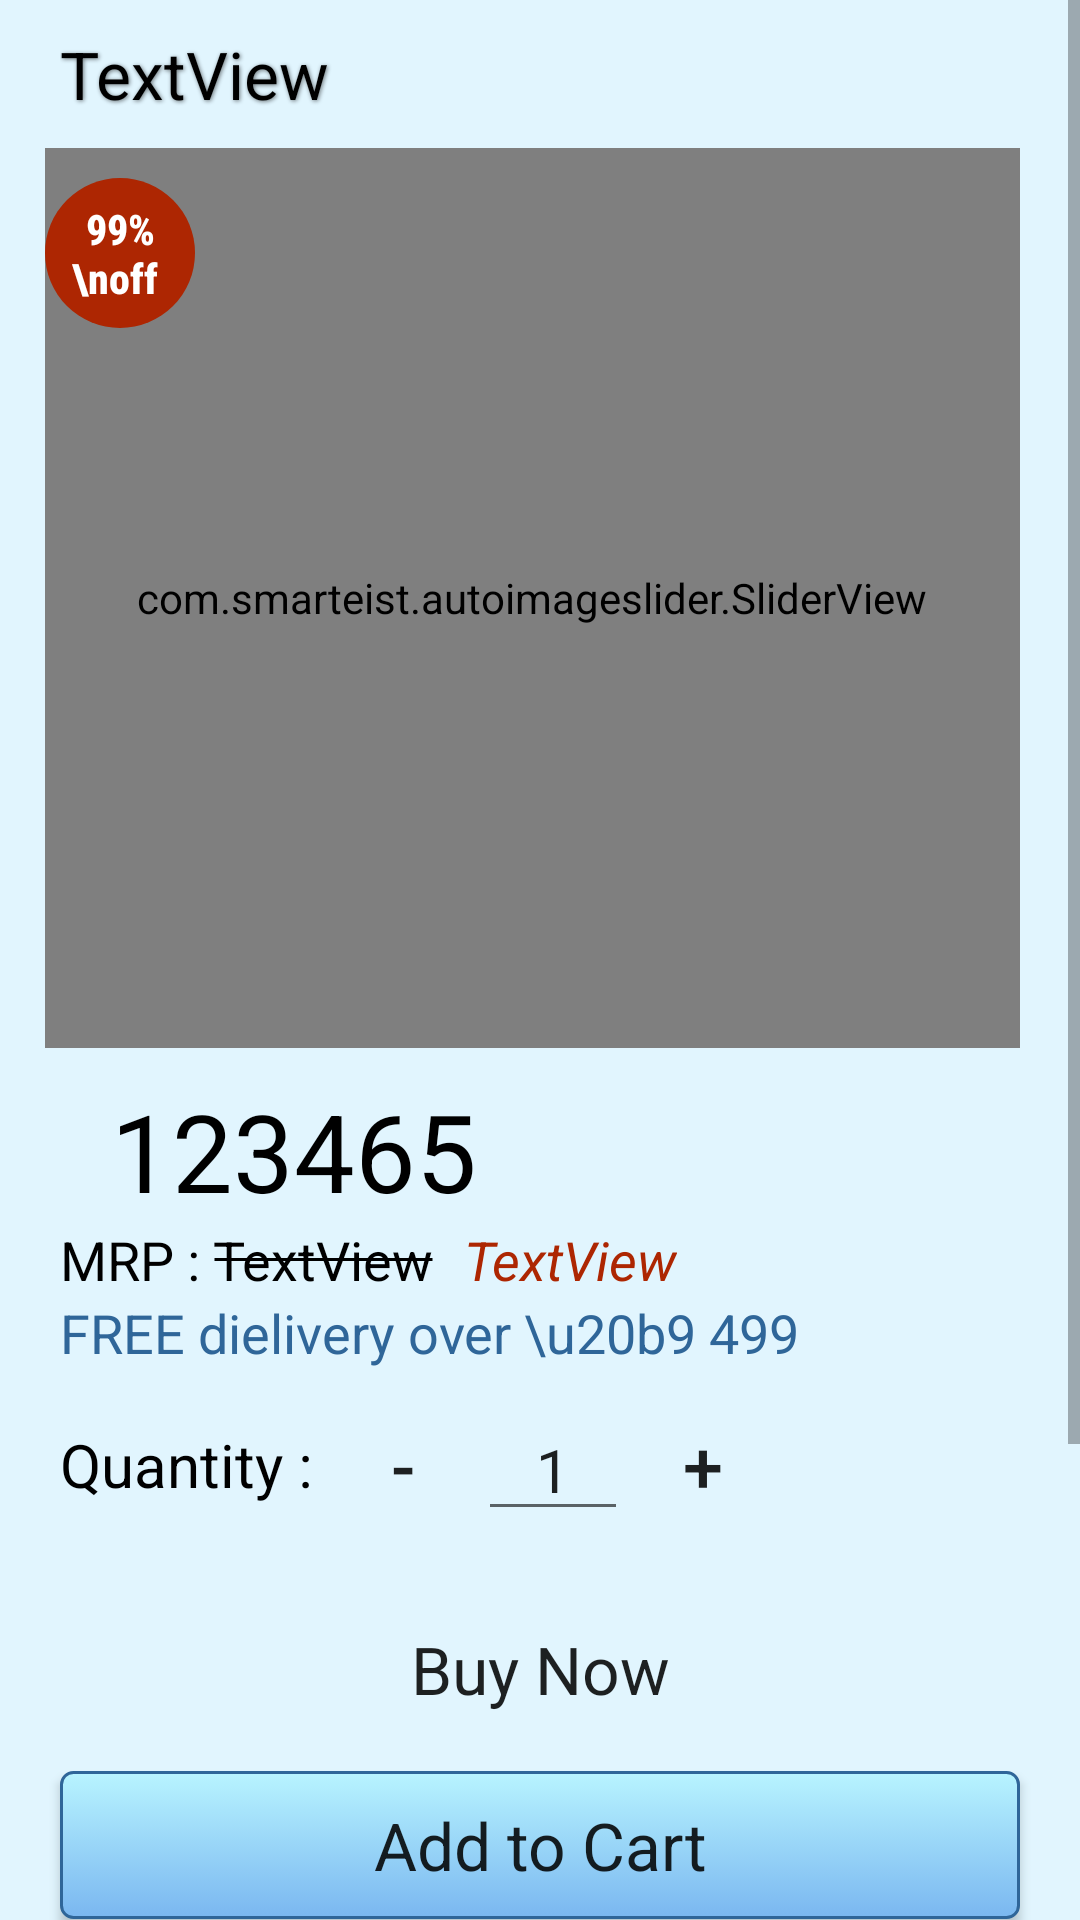

Produce the Android XML layout that renders to this screen, including the resource entries it uses.
<!-- AndroidManifest.xml: application theme AppTheme -->
<!-- res/layout/fragment_prdoduct_details.xml -->
<?xml version="1.0" encoding="utf-8"?>
<ScrollView xmlns:android="http://schemas.android.com/apk/res/android"
    xmlns:app="http://schemas.android.com/apk/res-auto"
    xmlns:tools="http://schemas.android.com/tools"
    android:layout_width="match_parent"
    android:layout_height="match_parent"
    android:background="#e1f5fe">

    <RelativeLayout
        android:layout_width="match_parent"
        android:layout_height="match_parent">

        <LinearLayout
        android:layout_width="match_parent"
        android:layout_height="match_parent"
        android:orientation="vertical">

        <TextView
            android:id="@+id/tvTitle"
            android:layout_width="match_parent"
            android:layout_height="wrap_content"
            android:layout_marginLeft="20dp"
            android:layout_marginTop="10dp"
            android:layout_marginRight="20dp"
            android:gravity="center|left"
            android:text="TextView"
            android:textColor="#000"
            android:layout_marginBottom="10dp"
            android:shadowColor="#7F000000"
            android:shadowDx="1"
            android:shadowDy="1"
            android:shadowRadius="3"
            android:textSize="22sp" />

        <RelativeLayout
            android:layout_width="match_parent"
            android:layout_height="wrap_content"
            android:layout_marginLeft="15dp"
            android:layout_marginRight="20dp">


            <com.smarteist.autoimageslider.SliderView
                android:id="@+id/imageSlider"
                android:layout_width="match_parent"
                android:layout_height="300dp"
                app:sliderAnimationDuration="600"
                app:sliderAutoCycleDirection="back_and_forth"
                app:sliderAutoCycleEnabled="true"
                app:sliderIndicatorAnimationDuration="600"
                app:sliderIndicatorGravity="center_horizontal|bottom"
                app:sliderIndicatorMargin="15dp"
                app:sliderIndicatorOrientation="horizontal"
                app:sliderIndicatorPadding="3dp"
                app:sliderIndicatorRadius="2dp"
                app:sliderIndicatorSelectedColor="#5A5A5A"
                app:sliderIndicatorUnselectedColor="#FFF"
                app:sliderScrollTimeInSec="1"
                app:sliderStartAutoCycle="true" />

            <TextView
                android:id="@+id/tvDiscount"
                android:layout_width="50dp"
                android:layout_height="50dp"
                android:layout_alignParentTop="true"
                android:layout_marginStart="0dp"
                android:layout_marginLeft="0dp"
                android:layout_marginTop="10dp"
                android:background="@drawable/discount"
                android:gravity="center"
                android:text="99%\noff "
                android:textColor="#ffffff"
                android:textSize="14sp"
                android:textStyle="bold"
                app:fontFamily="sans-serif-condensed-medium" />

        </RelativeLayout>

        <LinearLayout
            android:layout_width="match_parent"
            android:layout_height="wrap_content"
            android:orientation="horizontal"
            android:layout_marginLeft="20dp"
            android:layout_marginRight="20dp"
            android:layout_marginTop="10dp">

            <ImageView
                android:id="@+id/imageView4"
                android:layout_width="17dp"
                android:layout_height="17dp"
                android:layout_marginTop="12dp"
                app:srcCompat="@drawable/ic_rupee_indian" />

            <TextView
                android:id="@+id/tvRate"
                android:layout_width="match_parent"
                android:layout_height="wrap_content"
                android:text="123465"
                android:textColor="#000"
                android:textSize="36sp" />
    </LinearLayout>


        <LinearLayout
            android:layout_width="match_parent"
            android:layout_height="wrap_content"
            android:layout_marginLeft="20dp"
            android:layout_marginRight="20dp"
            android:orientation="horizontal">

            <TextView
                android:id="@+id/textView11"
                android:layout_width="wrap_content"
                android:layout_height="wrap_content"
                android:text="MRP : "
                android:textColor="#000"
                android:textSize="18sp" />

            <TextView
                android:id="@+id/tvMrp"
                android:layout_width="wrap_content"
                android:layout_height="wrap_content"
                android:background="@drawable/strike_through"
                android:text="TextView"
                android:textColor="#000"
                android:textSize="18sp" />

            <TextView
                android:id="@+id/tvSave"
                android:layout_width="wrap_content"
                android:layout_height="wrap_content"
                android:text="TextView"
                android:layout_marginLeft="10dp"
                android:textColor="#ad2602"
                android:textSize="18sp"
                android:textStyle="italic" />
        </LinearLayout>

        <TextView
            android:id="@+id/textView12"
            android:layout_width="match_parent"
            android:layout_marginLeft="20dp"
            android:layout_marginRight="20dp"
            android:layout_height="wrap_content"
            android:textColor="#2f6699"
            android:textSize="18sp"
            android:text="FREE dielivery over \u20b9 499" />

    <LinearLayout
        android:layout_width="wrap_content"
        android:layout_height="wrap_content"
        android:layout_below="@+id/imageView"
        android:layout_marginTop="8dp"
        android:layout_marginLeft="20dp"
        android:layout_marginRight="20dp"
        android:orientation="horizontal"
        android:gravity="center">


        <TextView
            android:id="@+id/textView13"
            android:layout_width="wrap_content"
            android:layout_height="wrap_content"
            android:text="Quantity : "
            android:textSize="20sp"
            android:textColor="#000"/>

        <Button
            android:id="@+id/btnMinus"
            android:layout_width="50dp"
            android:layout_height="wrap_content"
            android:background="@null"
            android:text="-"
            android:textSize="24sp"/>

        <EditText
            android:id="@+id/Count"
            android:layout_width="50dp"
            android:layout_height="wrap_content"
            android:gravity="center"
            android:inputType="number"
            android:text="1"
            android:textSize="20sp" />

        <Button
            android:id="@+id/btnPlus"
            android:layout_width="50dp"
            android:layout_height="wrap_content"
            android:background="@null"
            android:text="+"
            android:textSize="24sp"
            tools:textStyle="bold" />

    </LinearLayout>

        <Button
            android:id="@+id/btnBuyNow"
            android:layout_width="match_parent"
            android:layout_height="wrap_content"
            android:layout_marginLeft="20dp"
            android:layout_marginTop="20dp"
            android:layout_marginRight="20dp"
            android:background="@drawable/gradient_blue"
            android:text="Buy Now"
            android:textSize="22sp"
            android:fontFamily="sans-serif"
            android:textAllCaps="false"/>

        <Button
            android:id="@+id/btnAddCart"
            android:layout_width="match_parent"
            android:layout_height="wrap_content"
            android:layout_marginLeft="20dp"
            android:layout_marginTop="10dp"
            android:layout_marginRight="20dp"
            android:text="Add to Cart"
            android:background="@drawable/gradient_light_blue"
            android:textSize="22sp"
            android:fontFamily="sans-serif"
            android:textAllCaps="false"/>

        <Button
            android:id="@+id/btnWish"
            android:layout_width="match_parent"
            android:layout_height="wrap_content"
            android:layout_marginLeft="20dp"
            android:layout_marginTop="10dp"
            android:layout_marginRight="20dp"
            android:fontFamily="sans-serif"
            android:text="Add to Wish list"
            android:textAllCaps="false"
            android:textSize="22sp" />

        <TextView
            android:id="@+id/textView6"
            android:layout_width="match_parent"
            android:layout_height="2dp"
            android:layout_marginTop="10dp"
            android:background="#d3d3d3" />

        <TextView
            android:id="@+id/textView7"
            android:layout_width="match_parent"
            android:layout_height="wrap_content"
            android:layout_marginTop="10dp"
            android:text="Description"
            android:layout_marginLeft="20dp"
            android:layout_marginRight="20dp"
            android:textSize="20sp"
            android:textStyle="bold"
            android:textColor="#000"/>

        <TextView
            android:id="@+id/tvDescription"
            android:layout_width="match_parent"
            android:layout_height="wrap_content"
            android:layout_marginLeft="20dp"
            android:layout_marginRight="20dp"
            android:textSize="20sp"
            android:text="TextView" />

        <TextView
            android:layout_width="match_parent"
            android:layout_height="2dp"
            android:layout_marginTop="10dp"
            android:background="#d3d3d3" />

        <TextView
            android:layout_width="match_parent"
            android:layout_height="wrap_content"
            android:layout_marginTop="10dp"
            android:text="Quantity"
            android:layout_marginLeft="20dp"
            android:layout_marginRight="20dp"
            android:textSize="20sp"
            android:textStyle="bold"
            android:textColor="#000"/>

            <TextView
                android:id="@+id/tvQuantity"
                android:layout_width="match_parent"
                android:layout_height="wrap_content"
                android:layout_marginLeft="20dp"
                android:layout_marginRight="20dp"
                android:textSize="20sp"
                android:text="TextView"/>
        </LinearLayout>
    </RelativeLayout>
</ScrollView>
<!-- resources referenced by this layout -->
<resources>
  <!-- drawable discount (drawable) -->
  <shape
      xmlns:android="http://schemas.android.com/apk/res/android"
      android:shape="rectangle"   >
  
      <solid
          android:color="#ad2602" >
      </solid>
  
      <corners
          android:radius="50dp"   >
      </corners>
  
  </shape>
  <!-- drawable gradient_light_blue (drawable) -->
  <?xml version="1.0" encoding="utf-8"?>
  <selector xmlns:android="http://schemas.android.com/apk/res/android">
      <item android:state_pressed="true" >
          <shape>
              <solid
                  android:color="#b8f4ff" />
              <stroke
                  android:width="1dp"
                  android:color="#7ab7f0" />
              <corners
                  android:radius="3dp" />
              <padding
                  android:left="10dp"
                  android:top="10dp"
                  android:right="10dp"
                  android:bottom="10dp" />
          </shape>
      </item>
      <item>
          <shape>
              <gradient
                  android:startColor="#b8f4ff"
                  android:endColor="#7ab7f0"
                  android:angle="270" />
              <stroke
                  android:width="1dp"
                  android:color="#2f6699" />
              <corners
                  android:radius="4dp" />
              <padding
                  android:left="10dp"
                  android:top="10dp"
                  android:right="10dp"
                  android:bottom="10dp" />
          </shape>
      </item>
  </selector>
  <!-- drawable strike_through (drawable) -->
  <?xml version="1.0" encoding="utf-8"?>
  <layer-list xmlns:android="http://schemas.android.com/apk/res/android">
      <item>
          <shape android:shape="rectangle">
          </shape>
      </item>
      <item>
          <shape android:shape="line">
              <stroke android:width="1dp"
                  android:color="#000000"/>
          </shape>
      </item>
  </layer-list>
  <style name="AppTheme" parent="Theme.AppCompat.Light.DarkActionBar">
          
          <item name="colorPrimary">@color/colorPrimary</item>
          <item name="colorPrimaryDark">@color/colorPrimaryDark</item>
          <item name="colorAccent">@color/colorAccent</item>
      </style>
  <color name="colorPrimary">#039be5</color>
  <color name="colorPrimaryDark">#4b0082</color>
  <color name="colorAccent">#4b0082</color>
</resources>
